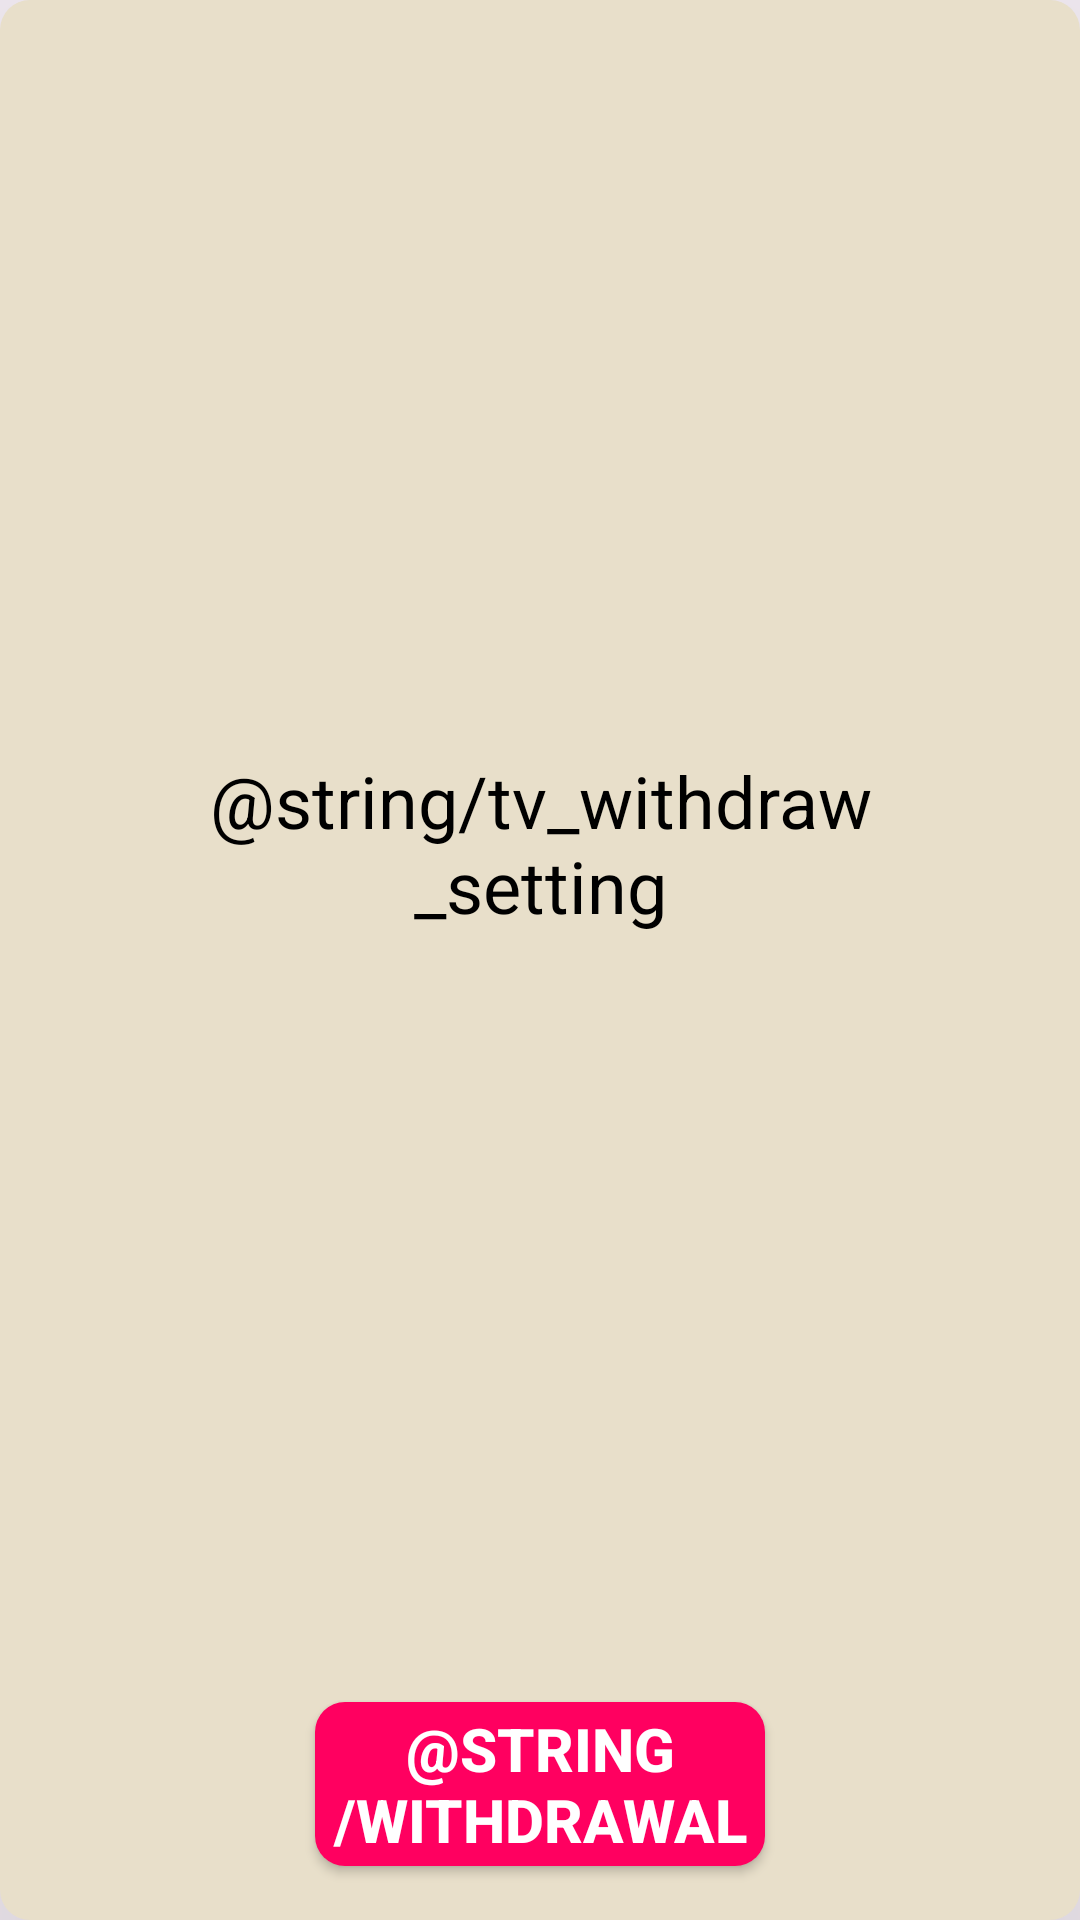

Write the Android layout XML for this screen, with the resource values it uses.
<!-- AndroidManifest.xml: application theme Theme.FunBox -->
<!-- res/layout/dialog_red_with_text.xml -->
<?xml version="1.0" encoding="utf-8"?>
<layout xmlns:android="http://schemas.android.com/apk/res/android"
    xmlns:app="http://schemas.android.com/apk/res-auto">

    <data>

        <variable
            name="vm"
            type="com.rpg.funbox.presentation.setting.SettingViewModel" />

    </data>

    <androidx.constraintlayout.widget.ConstraintLayout
        android:layout_width="300dp"
        android:layout_height="200dp"
        android:background="@drawable/bg_dialog_rectangle"
        android:elevation="100dp">

        <androidx.appcompat.widget.AppCompatButton
            android:id="@+id/dialogNegativeButton"
            android:layout_width="150dp"
            android:layout_height="wrap_content"
            android:layout_marginBottom="16dp"
            android:background="@drawable/bg_red_rectangle"
            android:onClick="@{() -> vm.withdraw()}"
            android:text="@string/withdrawal"
            android:textColor="@color/white"
            android:textSize="20sp"
            android:textStyle="bold"
            app:layout_constraintBottom_toBottomOf="parent"
            app:layout_constraintEnd_toEndOf="parent"
            app:layout_constraintStart_toStartOf="parent" />

        <TextView
            android:id="@+id/negativeTextView"
            android:layout_width="wrap_content"
            android:layout_height="60dp"
            android:layout_marginTop="32dp"
            android:layout_marginBottom="40dp"
            android:ems="10"
            android:gravity="center_horizontal|center_vertical"
            android:text="@string/tv_withdraw_setting"
            android:textColor="@color/black"
            android:textSize="24sp"
            app:layout_constraintBottom_toTopOf="@+id/dialogNegativeButton"
            app:layout_constraintEnd_toEndOf="parent"
            app:layout_constraintStart_toStartOf="parent"
            app:layout_constraintTop_toTopOf="parent" />

    </androidx.constraintlayout.widget.ConstraintLayout>

</layout>
<!-- resources referenced by this layout -->
<resources>
  <color name="black">#FF000000</color>
  <color name="white">#FFFFFFFF</color>
  <!-- drawable bg_dialog_rectangle (drawable) -->
  <?xml version="1.0" encoding="UTF-8"?>
  <shape xmlns:android="http://schemas.android.com/apk/res/android" android:id="@+id/listview_background_shape">
      <padding android:left="2dp"
          android:top="2dp"
          android:right="2dp"
          android:bottom="2dp" />
      <corners android:radius="10dp" />
      <solid android:color="#E8DFCA" />
  </shape>
  <!-- drawable bg_red_rectangle (drawable) -->
  <?xml version="1.0" encoding="UTF-8"?>
  <shape xmlns:android="http://schemas.android.com/apk/res/android" android:id="@+id/listview_background_shape">
      <padding android:left="2dp"
          android:top="2dp"
          android:right="2dp"
          android:bottom="2dp" />
      <corners android:radius="10dp" />
      <solid android:color="#FF0060" />
  </shape>
  <style name="Theme.FunBox" parent="Base.Theme.FunBox" />
  <style name="Base.Theme.FunBox" parent="Theme.Material3.DayNight.NoActionBar">
          
          
      </style>
</resources>
